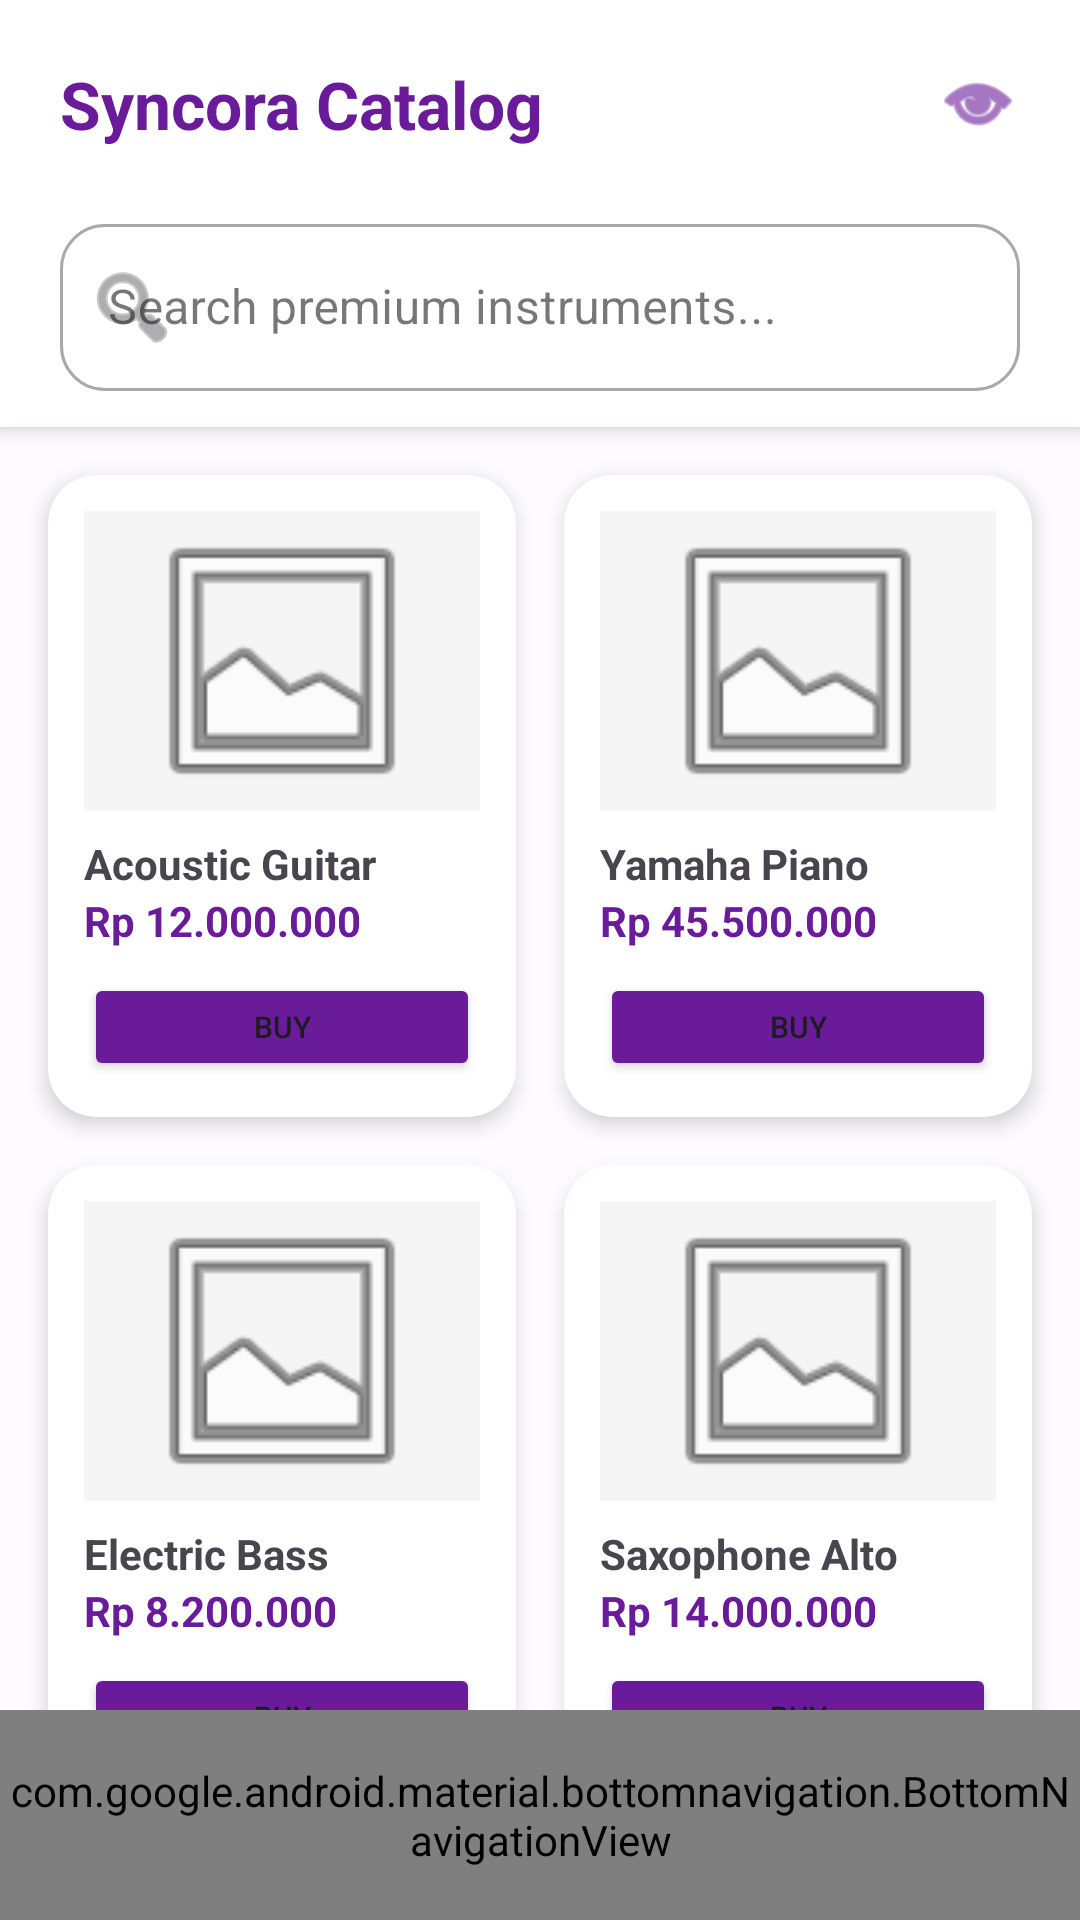

The Android layout XML behind this screen, and the referenced resources:
<!-- AndroidManifest.xml: application theme Theme.AppSyncoraAPI -->
<!-- res/layout/instruments.xml -->
<?xml version="1.0" encoding="utf-8"?>
<androidx.constraintlayout.widget.ConstraintLayout
    xmlns:android="http://schemas.android.com/apk/res/android"
    xmlns:app="http://schemas.android.com/apk/res-auto"
    android:layout_width="match_parent"
    android:layout_height="match_parent"
    android:background="#FDFBFF">

    <LinearLayout
        android:id="@+id/topSection"
        android:layout_width="match_parent"
        android:layout_height="wrap_content"
        android:orientation="vertical"
        android:background="#FFFFFF"
        android:elevation="4dp"
        android:paddingBottom="12dp"
        app:layout_constraintTop_toTopOf="parent">

        <RelativeLayout
            android:layout_width="match_parent"
            android:layout_height="wrap_content"
            android:padding="20dp">
            <TextView
                android:text="Syncora Catalog"
                android:textSize="22sp"
                android:textStyle="bold"
                android:textColor="#6A1B9A"
                android:layout_width="wrap_content"
                android:layout_height="wrap_content"/>
            <ImageView
                android:layout_width="28dp"
                android:layout_height="28dp"
                android:layout_alignParentEnd="true"
                android:src="@android:drawable/ic_menu_view"
                app:tint="#6A1B9A"/>
        </RelativeLayout>

        <com.google.android.material.textfield.TextInputLayout
            style="@style/Widget.MaterialComponents.TextInputLayout.OutlinedBox"
            android:layout_width="match_parent"
            android:layout_height="wrap_content"
            android:layout_marginHorizontal="20dp"
            app:boxCornerRadiusTopStart="15dp" app:boxCornerRadiusTopEnd="15dp"
            app:boxCornerRadiusBottomStart="15dp" app:boxCornerRadiusBottomEnd="15dp"
            app:startIconDrawable="@android:drawable/ic_menu_search">
            <com.google.android.material.textfield.TextInputEditText
                android:layout_width="match_parent"
                android:layout_height="wrap_content"
                android:hint="Search premium instruments..." />
        </com.google.android.material.textfield.TextInputLayout>
    </LinearLayout>

    <androidx.core.widget.NestedScrollView
        android:layout_width="match_parent"
        android:layout_height="0dp"
        app:layout_constraintTop_toBottomOf="@id/topSection"
        app:layout_constraintBottom_toTopOf="@id/bottomNav">

        <LinearLayout
            android:layout_width="match_parent"
            android:layout_height="wrap_content"
            android:orientation="vertical"
            android:padding="8dp">

            <LinearLayout android:layout_width="match_parent" android:layout_height="wrap_content" android:orientation="horizontal">
                <androidx.cardview.widget.CardView android:layout_width="0dp" android:layout_height="wrap_content" android:layout_weight="1" android:layout_margin="8dp" app:cardCornerRadius="16dp" app:cardElevation="4dp">
                    <LinearLayout android:layout_width="match_parent" android:layout_height="wrap_content" android:orientation="vertical" android:padding="12dp">
                        <ImageView android:layout_width="match_parent" android:layout_height="100dp" android:src="@android:drawable/ic_menu_gallery" android:background="#F5F5F5"/>
                        <TextView android:text="Acoustic Guitar" android:textStyle="bold" android:layout_marginTop="8dp" android:layout_width="wrap_content" android:layout_height="wrap_content"/>
                        <TextView android:text="Rp 12.000.000" android:textColor="#6A1B9A" android:textStyle="bold" android:layout_width="wrap_content" android:layout_height="wrap_content"/>
                        <Button android:layout_width="match_parent" android:layout_height="36dp" android:text="Buy" android:backgroundTint="#6A1B9A" android:textSize="10sp" android:layout_marginTop="8dp" app:cornerRadius="8dp"/>
                    </LinearLayout>
                </androidx.cardview.widget.CardView>
                <androidx.cardview.widget.CardView android:layout_width="0dp" android:layout_height="wrap_content" android:layout_weight="1" android:layout_margin="8dp" app:cardCornerRadius="16dp" app:cardElevation="4dp">
                    <LinearLayout android:layout_width="match_parent" android:layout_height="wrap_content" android:orientation="vertical" android:padding="12dp">
                        <ImageView android:layout_width="match_parent" android:layout_height="100dp" android:src="@android:drawable/ic_menu_gallery" android:background="#F5F5F5"/>
                        <TextView android:text="Yamaha Piano" android:textStyle="bold" android:layout_marginTop="8dp" android:layout_width="wrap_content" android:layout_height="wrap_content"/>
                        <TextView android:text="Rp 45.500.000" android:textColor="#6A1B9A" android:textStyle="bold" android:layout_width="wrap_content" android:layout_height="wrap_content"/>
                        <Button android:layout_width="match_parent" android:layout_height="36dp" android:text="Buy" android:backgroundTint="#6A1B9A" android:textSize="10sp" android:layout_marginTop="8dp" app:cornerRadius="8dp"/>
                    </LinearLayout>
                </androidx.cardview.widget.CardView>
            </LinearLayout>

            <LinearLayout android:layout_width="match_parent" android:layout_height="wrap_content" android:orientation="horizontal">
                <androidx.cardview.widget.CardView android:layout_width="0dp" android:layout_height="wrap_content" android:layout_weight="1" android:layout_margin="8dp" app:cardCornerRadius="16dp" app:cardElevation="4dp">
                    <LinearLayout android:layout_width="match_parent" android:layout_height="wrap_content" android:orientation="vertical" android:padding="12dp">
                        <ImageView android:layout_width="match_parent" android:layout_height="100dp" android:src="@android:drawable/ic_menu_gallery" android:background="#F5F5F5"/>
                        <TextView android:text="Electric Bass" android:textStyle="bold" android:layout_marginTop="8dp" android:layout_width="wrap_content" android:layout_height="wrap_content"/>
                        <TextView android:text="Rp 8.200.000" android:textColor="#6A1B9A" android:textStyle="bold" android:layout_width="wrap_content" android:layout_height="wrap_content"/>
                        <Button android:layout_width="match_parent" android:layout_height="36dp" android:text="Buy" android:backgroundTint="#6A1B9A" android:textSize="10sp" android:layout_marginTop="8dp" app:cornerRadius="8dp"/>
                    </LinearLayout>
                </androidx.cardview.widget.CardView>
                <androidx.cardview.widget.CardView android:layout_width="0dp" android:layout_height="wrap_content" android:layout_weight="1" android:layout_margin="8dp" app:cardCornerRadius="16dp" app:cardElevation="4dp">
                    <LinearLayout android:layout_width="match_parent" android:layout_height="wrap_content" android:orientation="vertical" android:padding="12dp">
                        <ImageView android:layout_width="match_parent" android:layout_height="100dp" android:src="@android:drawable/ic_menu_gallery" android:background="#F5F5F5"/>
                        <TextView android:text="Saxophone Alto" android:textStyle="bold" android:layout_marginTop="8dp" android:layout_width="wrap_content" android:layout_height="wrap_content"/>
                        <TextView android:text="Rp 14.000.000" android:textColor="#6A1B9A" android:textStyle="bold" android:layout_width="wrap_content" android:layout_height="wrap_content"/>
                        <Button android:layout_width="match_parent" android:layout_height="36dp" android:text="Buy" android:backgroundTint="#6A1B9A" android:textSize="10sp" android:layout_marginTop="8dp" app:cornerRadius="8dp"/>
                    </LinearLayout>
                </androidx.cardview.widget.CardView>
            </LinearLayout>

            <LinearLayout android:layout_width="match_parent" android:layout_height="wrap_content" android:orientation="horizontal">
                <androidx.cardview.widget.CardView android:layout_width="0dp" android:layout_height="wrap_content" android:layout_weight="1" android:layout_margin="8dp" app:cardCornerRadius="16dp" app:cardElevation="4dp">
                    <LinearLayout android:layout_width="match_parent" android:layout_height="wrap_content" android:orientation="vertical" android:padding="12dp">
                        <ImageView android:layout_width="match_parent" android:layout_height="100dp" android:src="@android:drawable/ic_menu_gallery" android:background="#F5F5F5"/>
                        <TextView android:text="Drum Kit Expert" android:textStyle="bold" android:layout_marginTop="8dp" android:layout_width="wrap_content" android:layout_height="wrap_content"/>
                        <TextView android:text="Rp 19.500.000" android:textColor="#6A1B9A" android:textStyle="bold" android:layout_width="wrap_content" android:layout_height="wrap_content"/>
                        <Button android:layout_width="match_parent" android:layout_height="36dp" android:text="Buy" android:backgroundTint="#6A1B9A" android:textSize="10sp" android:layout_marginTop="8dp" app:cornerRadius="8dp"/>
                    </LinearLayout>
                </androidx.cardview.widget.CardView>
                <androidx.cardview.widget.CardView android:layout_width="0dp" android:layout_height="wrap_content" android:layout_weight="1" android:layout_margin="8dp" app:cardCornerRadius="16dp" app:cardElevation="4dp">
                    <LinearLayout android:layout_width="match_parent" android:layout_height="wrap_content" android:orientation="vertical" android:padding="12dp">
                        <ImageView android:layout_width="match_parent" android:layout_height="100dp" android:src="@android:drawable/ic_menu_gallery" android:background="#F5F5F5"/>
                        <TextView android:text="Strad Violin" android:textStyle="bold" android:layout_marginTop="8dp" android:layout_width="wrap_content" android:layout_height="wrap_content"/>
                        <TextView android:text="Rp 5.750.000" android:textColor="#6A1B9A" android:textStyle="bold" android:layout_width="wrap_content" android:layout_height="wrap_content"/>
                        <Button android:layout_width="match_parent" android:layout_height="36dp" android:text="Buy" android:backgroundTint="#6A1B9A" android:textSize="10sp" android:layout_marginTop="8dp" app:cornerRadius="8dp"/>
                    </LinearLayout>
                </androidx.cardview.widget.CardView>
            </LinearLayout>

        </LinearLayout>
    </androidx.core.widget.NestedScrollView>

    <com.google.android.material.bottomnavigation.BottomNavigationView
        android:id="@+id/bottomNav"
        android:layout_width="match_parent"
        android:layout_height="70dp"
        android:background="#FFFFFF"
        app:elevation="16dp"
        app:menu="@menu/bottom_nav_menu"
        app:itemIconTint="#6A1B9A"
        app:itemTextColor="#6A1B9A"
        app:layout_constraintBottom_toBottomOf="parent"/>

</androidx.constraintlayout.widget.ConstraintLayout>
<!-- resources referenced by this layout -->
<resources>
  <style name="Theme.AppSyncoraAPI" parent="Base.Theme.AppSyncoraAPI" />
  <style name="Base.Theme.AppSyncoraAPI" parent="Theme.Material3.DayNight.NoActionBar">
          
          
      </style>
</resources>
